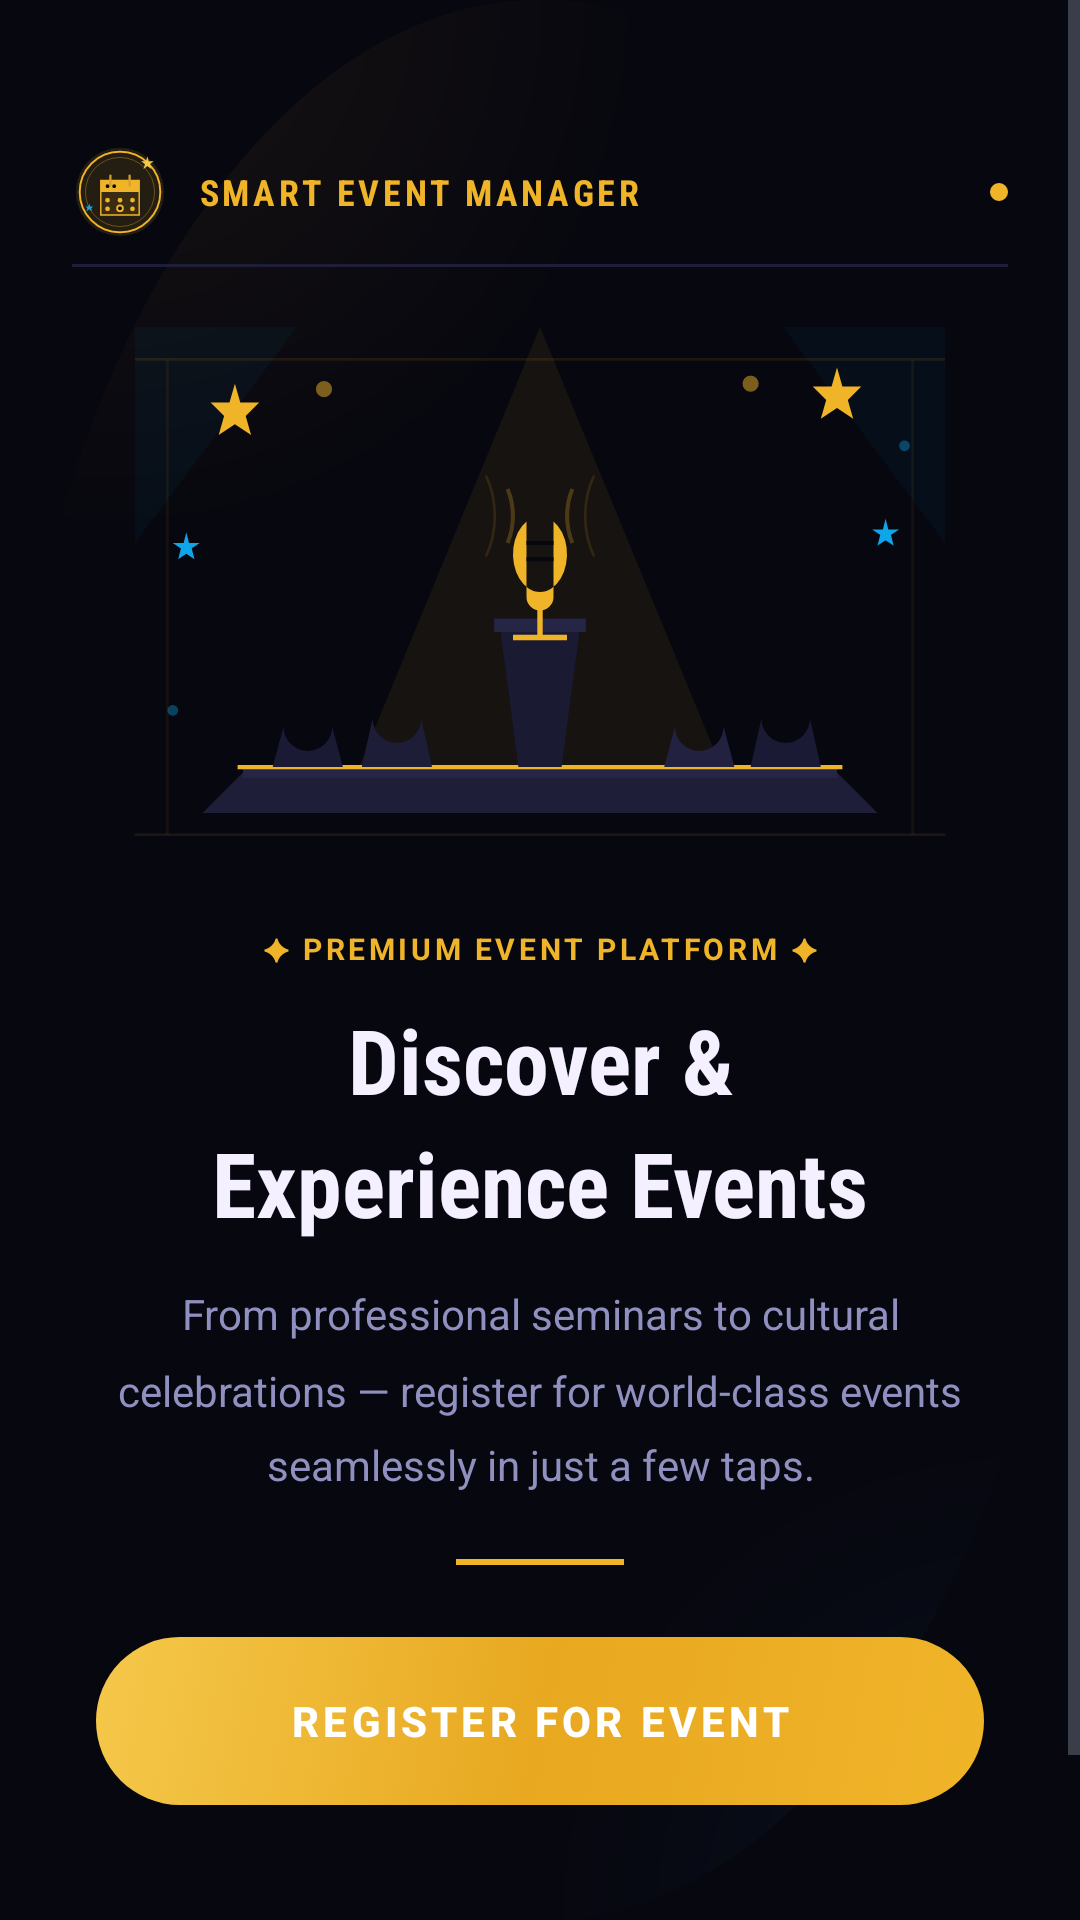

Reconstruct the res/layout file that produces this screen, plus the resources it refers to.
<!-- AndroidManifest.xml: application theme Theme._2023CS28_SectionA -->
<!-- res/layout/activity_main.xml -->
<?xml version="1.0" encoding="utf-8"?>
<ScrollView
    xmlns:android="http://schemas.android.com/apk/res/android"
    xmlns:app="http://schemas.android.com/apk/res-auto"
    android:layout_width="match_parent"
    android:layout_height="match_parent"
    android:background="@drawable/bg_dark"
    android:fillViewport="true">

    <androidx.constraintlayout.widget.ConstraintLayout
        android:layout_width="match_parent"
        android:layout_height="wrap_content"
        android:minHeight="700dp">

        
        <LinearLayout
            android:id="@+id/layoutTopBar"
            android:layout_width="0dp"
            android:layout_height="wrap_content"
            android:orientation="horizontal"
            android:gravity="center_vertical"
            android:paddingStart="24dp"
            android:paddingEnd="24dp"
            android:paddingTop="48dp"
            android:paddingBottom="8dp"
            app:layout_constraintStart_toStartOf="parent"
            app:layout_constraintEnd_toEndOf="parent"
            app:layout_constraintTop_toTopOf="parent">

            <ImageView
                android:layout_width="32dp"
                android:layout_height="32dp"
                android:src="@drawable/ic_logo"
                android:scaleType="fitCenter"
                android:contentDescription="Logo" />

            <TextView
                android:layout_width="0dp"
                android:layout_height="wrap_content"
                android:layout_weight="1"
                android:layout_marginStart="10dp"
                android:text="SMART EVENT MANAGER"
                android:textColor="#F0B429"
                android:textSize="12sp"
                android:textStyle="bold"
                android:letterSpacing="0.1"
                android:fontFamily="sans-serif-condensed" />

            
            <View
                android:layout_width="6dp"
                android:layout_height="6dp"
                android:background="@drawable/dot_gold" />
        </LinearLayout>

        
        <View
            android:id="@+id/viewTopLine"
            android:layout_width="0dp"
            android:layout_height="1dp"
            android:layout_marginStart="24dp"
            android:layout_marginEnd="24dp"
            android:background="#1E1E3A"
            app:layout_constraintStart_toStartOf="parent"
            app:layout_constraintEnd_toEndOf="parent"
            app:layout_constraintTop_toBottomOf="@id/layoutTopBar" />

        
        <ImageView
            android:id="@+id/ivEventBanner"
            android:layout_width="0dp"
            android:layout_height="180dp"
            android:layout_marginStart="24dp"
            android:layout_marginEnd="24dp"
            android:layout_marginTop="20dp"
            android:src="@drawable/ic_event_illustration"
            android:scaleType="fitCenter"
            android:contentDescription="Event illustration"
            app:layout_constraintStart_toStartOf="parent"
            app:layout_constraintEnd_toEndOf="parent"
            app:layout_constraintTop_toBottomOf="@id/viewTopLine" />

        
        <TextView
            android:id="@+id/tvMainBadge"
            android:layout_width="wrap_content"
            android:layout_height="wrap_content"
            android:layout_marginTop="20dp"
            android:text="@string/main_badge"
            android:textColor="#F0B429"
            android:textSize="10sp"
            android:letterSpacing="0.12"
            android:textStyle="bold"
            app:layout_constraintStart_toStartOf="parent"
            app:layout_constraintEnd_toEndOf="parent"
            app:layout_constraintTop_toBottomOf="@id/ivEventBanner" />

        
        <TextView
            android:id="@+id/tvMainTitle"
            android:layout_width="0dp"
            android:layout_height="wrap_content"
            android:layout_marginStart="28dp"
            android:layout_marginEnd="28dp"
            android:layout_marginTop="10dp"
            android:text="@string/main_title"
            android:textColor="#F4F0FF"
            android:textSize="30sp"
            android:textStyle="bold"
            android:gravity="center"
            android:lineSpacingMultiplier="1.15"
            android:fontFamily="sans-serif-condensed"
            app:layout_constraintStart_toStartOf="parent"
            app:layout_constraintEnd_toEndOf="parent"
            app:layout_constraintTop_toBottomOf="@id/tvMainBadge" />

        
        <TextView
            android:id="@+id/tvMainDescription"
            android:layout_width="0dp"
            android:layout_height="wrap_content"
            android:layout_marginStart="32dp"
            android:layout_marginEnd="32dp"
            android:layout_marginTop="14dp"
            android:text="@string/main_description"
            android:textColor="#9090C0"
            android:textSize="14sp"
            android:gravity="center"
            android:lineSpacingMultiplier="1.5"
            app:layout_constraintStart_toStartOf="parent"
            app:layout_constraintEnd_toEndOf="parent"
            app:layout_constraintTop_toBottomOf="@id/tvMainTitle" />

        
        <View
            android:id="@+id/dividerMain"
            android:layout_width="56dp"
            android:layout_height="2dp"
            android:layout_marginTop="22dp"
            android:background="#F0B429"
            app:layout_constraintStart_toStartOf="parent"
            app:layout_constraintEnd_toEndOf="parent"
            app:layout_constraintTop_toBottomOf="@id/tvMainDescription" />

        
        <Button
            android:id="@+id/btnRegister"
            android:layout_width="0dp"
            android:layout_height="56dp"
            android:layout_marginStart="32dp"
            android:layout_marginEnd="32dp"
            android:layout_marginTop="24dp"
            android:text="@string/btn_register"
            android:textColor="#FFFFFF"
            android:textSize="14sp"
            android:textStyle="bold"
            android:letterSpacing="0.1"
            android:background="@drawable/btn_gold_filled"
            android:stateListAnimator="@null"
            app:layout_constraintStart_toStartOf="parent"
            app:layout_constraintEnd_toEndOf="parent"
            app:layout_constraintTop_toBottomOf="@id/dividerMain" />

        
        <TextView
            android:id="@+id/tvMainFooter"
            android:layout_width="wrap_content"
            android:layout_height="wrap_content"
            android:layout_marginTop="18dp"
            android:layout_marginBottom="32dp"
            android:text="@string/main_footer"
            android:textColor="#3A3A5A"
            android:textSize="11sp"
            android:gravity="center"
            app:layout_constraintStart_toStartOf="parent"
            app:layout_constraintEnd_toEndOf="parent"
            app:layout_constraintTop_toBottomOf="@id/btnRegister"
            app:layout_constraintBottom_toBottomOf="parent" />

    </androidx.constraintlayout.widget.ConstraintLayout>
</ScrollView>
<!-- resources referenced by this layout -->
<resources>
  <!-- drawable bg_dark (drawable) -->
  <?xml version="1.0" encoding="utf-8"?>
  <layer-list xmlns:android="http://schemas.android.com/apk/res/android">
      <item>
          <shape android:shape="rectangle">
              <solid android:color="#07070F" />
          </shape>
      </item>
      
      <item>
          <shape android:shape="oval">
              <gradient
                  android:type="radial"
                  android:gradientRadius="50%p"
                  android:centerX="0.1"
                  android:centerY="0.0"
                  android:startColor="#12F0B429"
                  android:endColor="#00000000" />
          </shape>
      </item>
      
      <item>
          <shape android:shape="oval">
              <gradient
                  android:type="radial"
                  android:gradientRadius="45%p"
                  android:centerX="0.95"
                  android:centerY="1.0"
                  android:startColor="#100EA5E9"
                  android:endColor="#00000000" />
          </shape>
      </item>
  </layer-list>
  <!-- drawable dot_gold (drawable) -->
  <?xml version="1.0" encoding="utf-8"?>
  <shape xmlns:android="http://schemas.android.com/apk/res/android"
      android:shape="oval">
      <solid android:color="#F0B429" />
  </shape>
  <string name="btn_register">REGISTER FOR EVENT</string>
  <string name="main_badge">✦  PREMIUM EVENT PLATFORM  ✦</string>
  <string name="main_description">From professional seminars to cultural celebrations — register for world-class events seamlessly in just a few taps.</string>
  <string name="main_footer">200+ Events  ·  Verified Organizers  ·  Instant Confirmation</string>
  <string name="main_title">Discover &amp;\nExperience Events</string>
  <style name="Theme._2023CS28_SectionA" parent="Base.Theme._2023CS28_SectionA" />
  <style name="Base.Theme._2023CS28_SectionA" parent="Theme.Material3.DayNight.NoActionBar">
          <item name="colorPrimary">@color/colorPrimary</item>
          <item name="colorOnPrimary">@color/colorTextOnPrimary</item>
          <item name="colorPrimaryVariant">@color/colorPrimaryDark</item>
          <item name="colorSecondary">@color/colorSecondary</item>
          <item name="colorOnSecondary">@color/colorTextOnPrimary</item>
          <item name="colorSurface">@color/colorCard</item>
          <item name="colorOnSurface">@color/colorText</item>
          <item name="android:colorBackground">@color/colorBg</item>
          <item name="android:colorBackground">@color/colorBg</item>
          <item name="android:windowBackground">@color/colorBg</item>
          <item name="android:statusBarColor">@color/colorBg</item>
          <item name="android:navigationBarColor">@color/colorBg</item>
          <item name="android:textColorPrimary">@color/colorText</item>
          <item name="android:textColorSecondary">@color/colorTextSecondary</item>
          <item name="android:textColorHint">@color/colorTextMuted</item>
      </style>
  <color name="colorPrimary">#F0B429</color>
  <color name="colorTextOnPrimary">#FFFFFF</color>
  <color name="colorPrimaryDark">#B8891F</color>
  <color name="colorSecondary">#0EA5E9</color>
  <color name="colorCard">#FFFFFF</color>
  <color name="colorText">#111827</color>
  <color name="colorBg">#FFFFFF</color>
  <color name="colorTextSecondary">#6B7280</color>
  <color name="colorTextMuted">#D1D5DB</color>
</resources>
